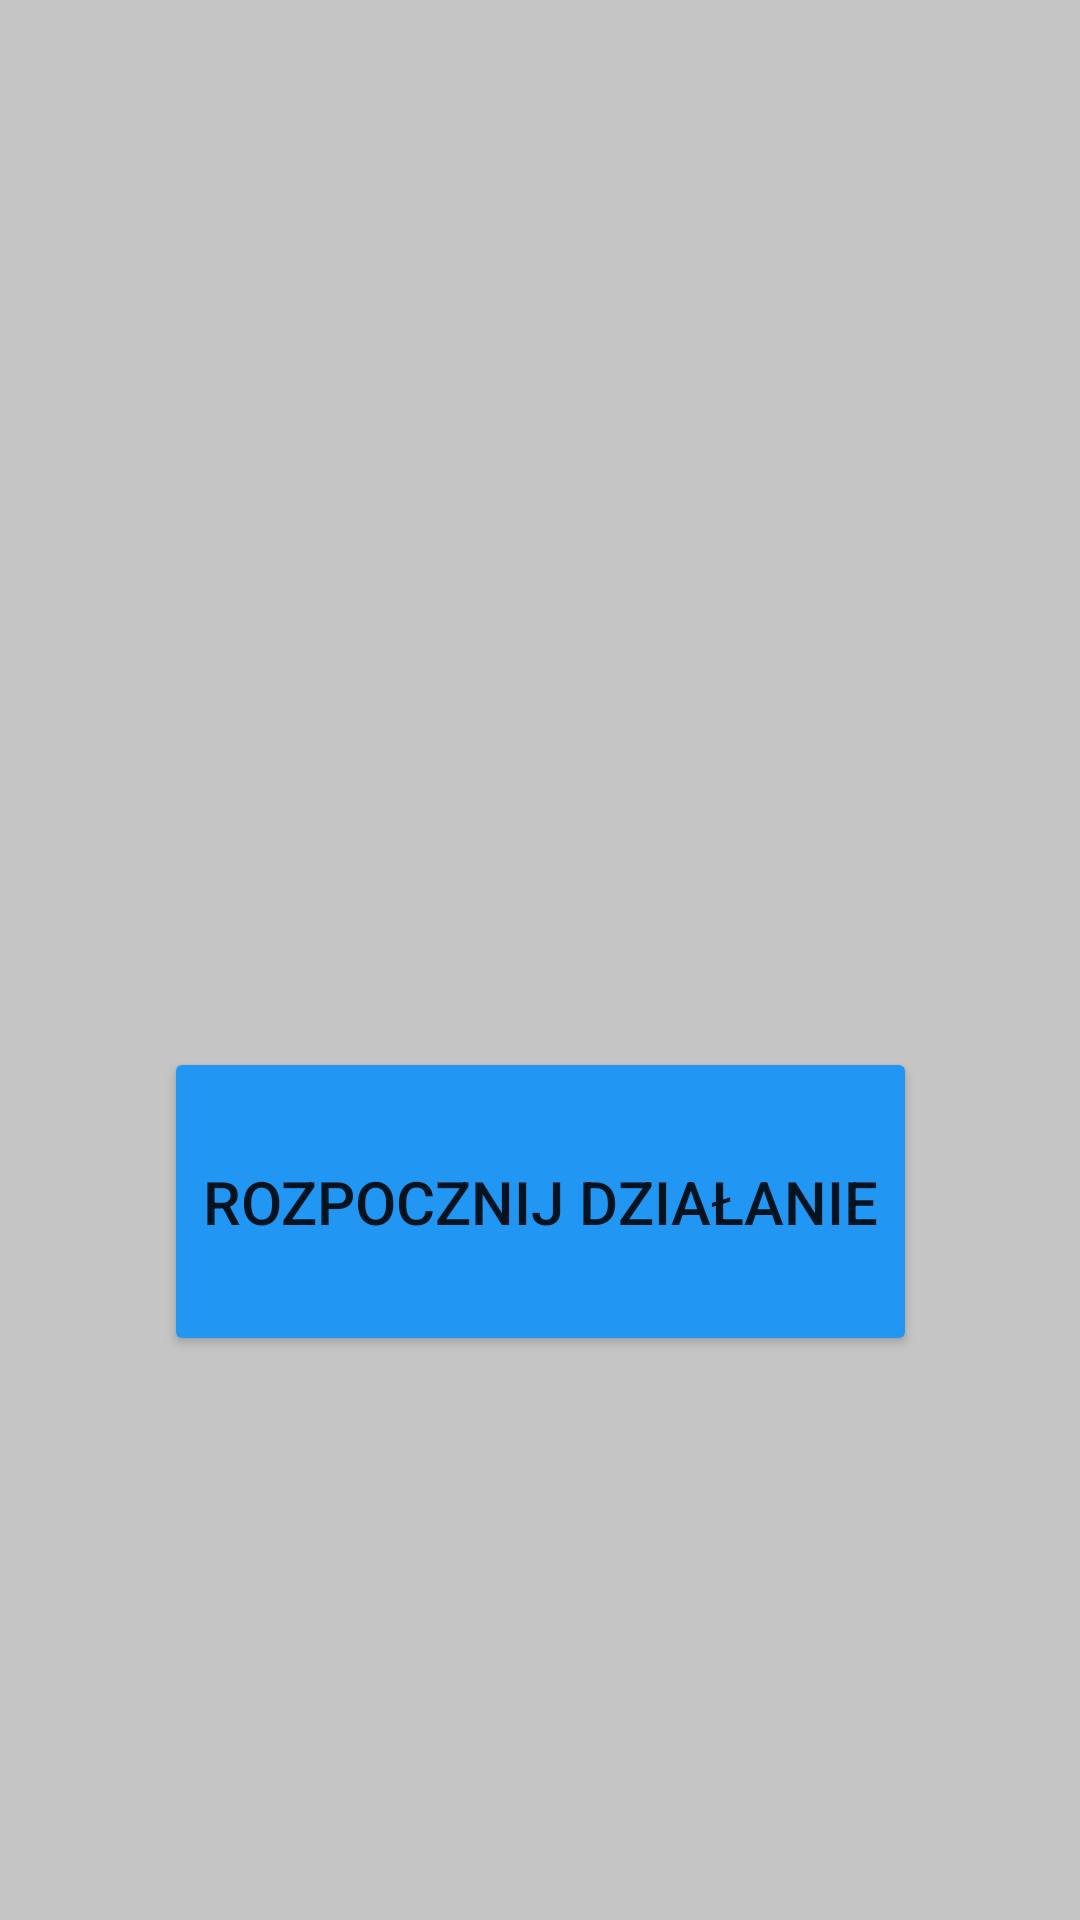

This screen was rendered from an Android layout file. Write that file and the resources it references.
<!-- AndroidManifest.xml: application theme Theme.ProjektZZPONieWJavieFX -->
<!-- res/layout/activity_main.xml -->
<?xml version="1.0" encoding="utf-8"?>
<androidx.constraintlayout.widget.ConstraintLayout xmlns:android="http://schemas.android.com/apk/res/android"
    xmlns:app="http://schemas.android.com/apk/res-auto"
    xmlns:tools="http://schemas.android.com/tools"
    android:layout_width="match_parent"
    android:layout_height="match_parent"
    android:background="#C5C5C5"
    tools:context=".MainActivity">

    <Button
        android:id="@+id/button2"
        android:layout_width="251dp"
        android:layout_height="103dp"
        android:backgroundTint="#2196F3"
        android:text="Rozpocznij działanie"
        android:onClick="btnRozpocznij"
        app:layout_constraintBottom_toBottomOf="parent"
        app:layout_constraintEnd_toEndOf="parent"
        app:layout_constraintStart_toStartOf="parent"
        app:layout_constraintTop_toTopOf="parent"
        app:layout_constraintVertical_bias="0.65"
        android:textSize="60px"/>
</androidx.constraintlayout.widget.ConstraintLayout>
<!-- resources referenced by this layout -->
<resources>
  <style name="Theme.ProjektZZPONieWJavieFX" parent="Theme.MaterialComponents.DayNight.DarkActionBar">
          
          <item name="colorPrimary">@color/purple_500</item>
          <item name="colorPrimaryVariant">@color/purple_700</item>
          <item name="colorOnPrimary">@color/white</item>
          
          <item name="colorSecondary">@color/teal_200</item>
          <item name="colorSecondaryVariant">@color/teal_700</item>
          <item name="colorOnSecondary">@color/black</item>
          
          <item name="android:statusBarColor" tools:targetApi="l">?attr/colorPrimaryVariant</item>
          
      </style>
  <!-- not gathered from this repository: default colours our renderer supplied (Android Studio template values) -->
  <color name="purple_500">#FF6200EE</color>
  <color name="purple_700">#FF3700B3</color>
  <color name="teal_200">#FF03DAC5</color>
  <color name="teal_700">#FF018786</color>
  <color name="black">#FF000000</color>
  <color name="white">#FFFFFFFF</color>
</resources>
